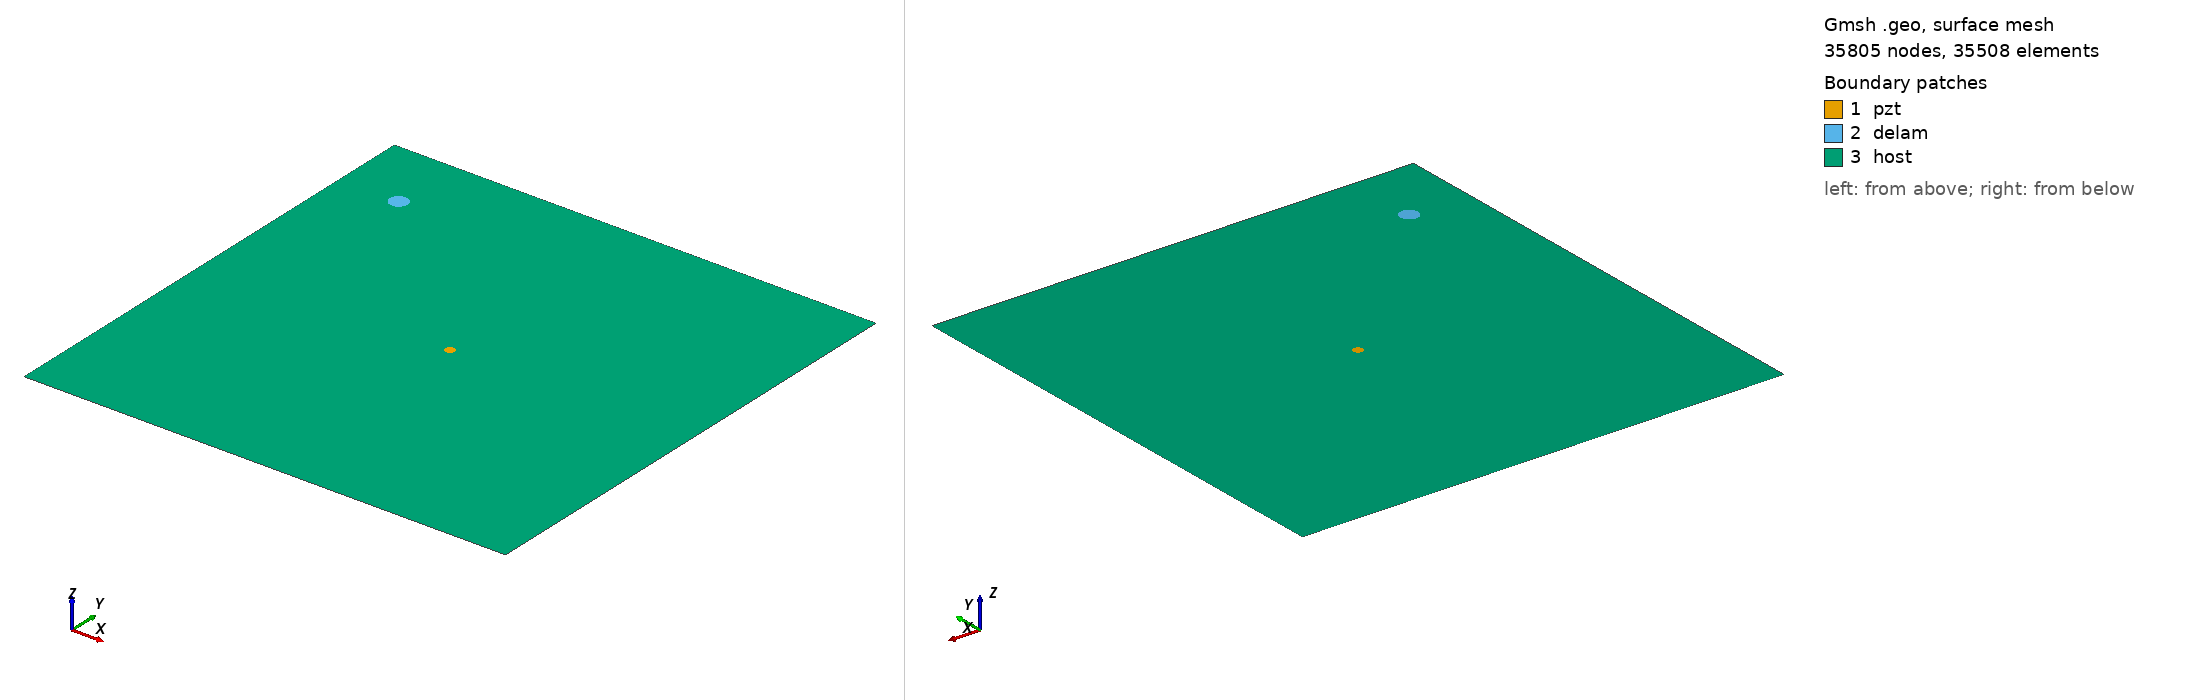

Gmsh geometry script, surface-meshed: 35805 nodes, 35508 surface elements. Boundary patches (legend numbers): 1 pzt, 2 delam, 3 host. Left view from above one corner, right view from below the opposite corner. Legend entries are the model's physical surfaces. The drawing asked Gmsh for element sizes between 1% and 20% of the model's largest extent; the script's own settings can give other sizes.

=== m1_rand_single_delam_424.geo (drawn) ===
SetFactory("OpenCASCADE");
L=0.500000; 
W=0.500000; 
a=0.009222; 
b=0.009188; 
x=0.061567; 
y=0.425798; 
alpha=0.402041 *Pi; 
r=0.005000; 
xpzt=0.250000; 
ypzt=0.250000; 
//+
Point(1) = {0, 0, 0, 1.0};
//+
Point(2) = {L, 0, 0, 1.0};
//+
Point(3) = {L, W, 0, 1.0};
//+
Point(4) = {0, W, 0, 1.0};
//+
Line(1) = {1, 2};
//+
Line(2) = {2, 3};
//+
Line(3) = {3, 4};
//+
Line(4) = {4, 1};
//+
Circle(5) = {xpzt, ypzt, -0, r, 0, 2*Pi};
//+
Ellipse(6) = {x, y, -0, a, b, 0, 2*Pi};
//+
Rotate {{0, 0, 1}, {x, y, 0}, alpha} {
  Curve{6}; 
}
//+
Curve Loop(1) = {4, 1, 2, 3};
//+
Curve Loop(2) = {6};
//+
Curve Loop(3) = {5};
//+
Curve Loop(4) = {6};
//+
Curve Loop(5) = {5};
//+
Plane Surface(1) = {5};
//+
Plane Surface(2) = {4};
//+
Plane Surface(3) = {1, 2, 3};
//+
Point(9) = {xpzt, ypzt, 0, 1.0};
//+
Point{9} In Surface {1};// mesh node at centre of pzt
//+
Physical Surface("pzt") = {1};
//+
Physical Surface("delam") = {2};
//+
Physical Surface("host") = {3};

Mesh.Algorithm = 6; // Frontal
Mesh.CharacteristicLengthFactor = 0.068000;
Mesh.CharacteristicLengthMin = 0.001000;
Mesh.CharacteristicLengthMax = 0.200000;
Mesh.RecombineAll = 1; // Apply recombination algorithm
Mesh.SubdivisionAlgorithm = 1; // 1: all quadrangles
Mesh.Smoothing = 1;
